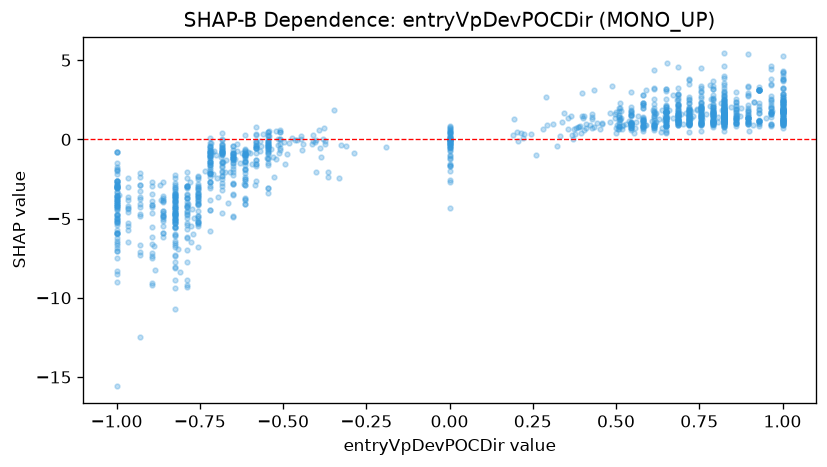

The data file committed next to this chart (first rows):
feature_value, shap_value
-0.685, -2.026
-0.79, -5.398
-0.7777, -5.467
-1.0, -2.982
-0.545, 0.4379
-0.86, -4.837
-0.755, -4.152
-0.895, -2.669
-0.86, -4.793
-0.825, -3.849
-0.79, -2.076
1.0, 1.973
-0.65, -2.034
-0.72, -2.137
-0.615, -0.6511
-1.0, -3.705
-1.0, -4.208
-1.0, -6.513
0.65, 1.613
0.825, 1.364
-0.545, 0.2924
-0.79, -6.249
-0.825, -9.373
0.72, 2.019
0.825, 2.191
-0.86, -5.914
-0.93, -6.681
-0.58, 0.8087
-0.685, -2.3
-0.4733, 0.1123
-0.755, -5.201
-0.755, -5.172
0.6471, 1.503
0.685, 2.843
0.755, 1.432
0.825, 1.685
0.72, 1.289
0.79, 1.387
0.2892, 2.649
0.79, 1.766
-0.615, -1.04
0.3717, 0.0509
0.825, 1.057
0.65, 0.4205
0.755, 1.808
0.6358, 0.4638
0.685, 1.188
0.4806, 1.104
0.825, 1.969
0.825, 2.254
0.825, 1.601
0.545, 0.9292
0.755, 1.373
0.93, 2.125
0.825, 1.474
1.0, 1.276
0.825, 1.304
0.825, 1.19
0.6196, 1.089
1.0, 2.303
... 1,378 more rows
